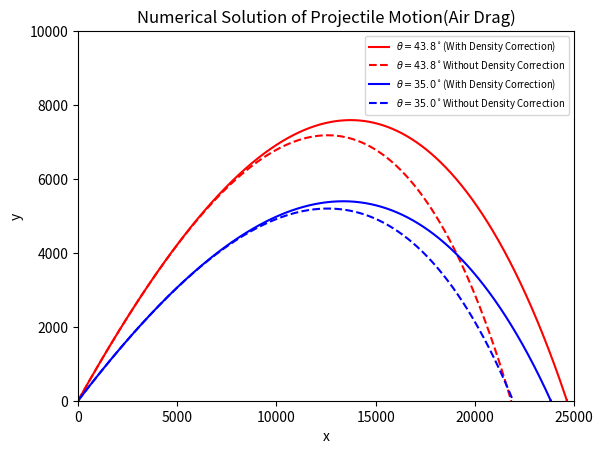

This figure's Python source:
import math
import matplotlib.pyplot as plt   

    
def projectile_generator1(angle):
    rad=(angle)*(math.pi)/180     
    v_x=700*(math.cos(rad))
    v_y=700*(math.sin(rad)) 
    loop=0
    dt=0.01
    g=9.8
    r_x=[0]
    r_y=[0]
    while True:
        if r_y[loop]<-0.0001:
            k=-(r_y[loop-1])/(r_y[loop])
            r_x.append((r_x[loop-1]+k*(r_x[loop]))/(k+1))
            r_y.append(0)
            break 
        else:
            temp_x=r_x[-1]
            temp_y=r_y[-1]
            temp_f=(1-((0.0065*temp_y)/288))**(2.5)
            r_x.append(r_x[loop]+v_x*dt)
            r_y.append(r_y[loop]+v_y*dt)
            temp_v=math.sqrt((v_x)**2+(v_y)**2)
            v_x=v_x-v_x*(temp_v)*0.00004*dt*temp_f
            v_y=v_y-v_y*(temp_v)*0.00004*dt*temp_f-g*dt
            loop=loop+1
    return [r_x,r_y]

def projectile_generator2(angle):
    rad=(angle)*(math.pi)/180     
    v_x=700*(math.cos(rad))
    v_y=700*(math.sin(rad)) 
    loop=0
    dt=0.01
    g=9.8
    r_x=[0]
    r_y=[0]
    while True:
        if r_y[loop]<-0.0001:
            k=-(r_y[loop-1])/(r_y[loop])
            r_x.append((r_x[loop-1]+k*(r_x[loop]))/(k+1))
            r_y.append(0)
            break 
        else:
            r_x.append(r_x[loop]+v_x*dt)
            r_y.append(r_y[loop]+v_y*dt)
            temp_v=math.sqrt((v_x)**2+(v_y)**2)
            v_x=v_x-v_x*(temp_v)*0.00004*dt
            v_y=v_y-v_y*(temp_v)*0.00004*dt-g*dt
            loop=loop+1
    return [r_x,r_y]

def find():
    angle=35
    temp=projectile_generator1(angle)
    max_x=temp[0][-1]
    max_theta=angle
    while angle<55:
        temp_1=projectile_generator1(angle+0.1)
        temp_x=temp_1[0][-1]
        if max_x<temp_x:
            max_x=temp_x
            max_theta=angle+0.1
        angle=angle+0.1
    return max_theta

a=find()

r_x1=projectile_generator1(43.8)[0]
r_y1=projectile_generator1(43.8)[1]
r_x2=projectile_generator2(43.8)[0]
r_y2=projectile_generator2(43.8)[1]
r_x3=projectile_generator1(35)[0]
r_y3=projectile_generator1(35)[1]
r_x4=projectile_generator2(35)[0]
r_y4=projectile_generator2(35)[1]

line_1,=plt.plot(r_x1,r_y1,'r-')
line_2,=plt.plot(r_x2,r_y2,'r--')
line_3,=plt.plot(r_x3,r_y3,'b-')
line_4,=plt.plot(r_x4,r_y4,'b--')
plt.axis([0,25000,0,10000])
plt.ylabel('y')
plt.xlabel('x')
plt.title('Numerical Solution of Projectile Motion(Air Drag)')
plt.legend([line_1,line_2,line_3,line_4],['$\\theta=43.8^\circ$(With Density Correction)','$\\theta=43.8^\circ$Without Density Correction','$\\theta=35.0^\circ$(With Density Correction)','$\\theta=35.0^\circ$Without Density Correction'],fontsize='x-small')
plt.show()

